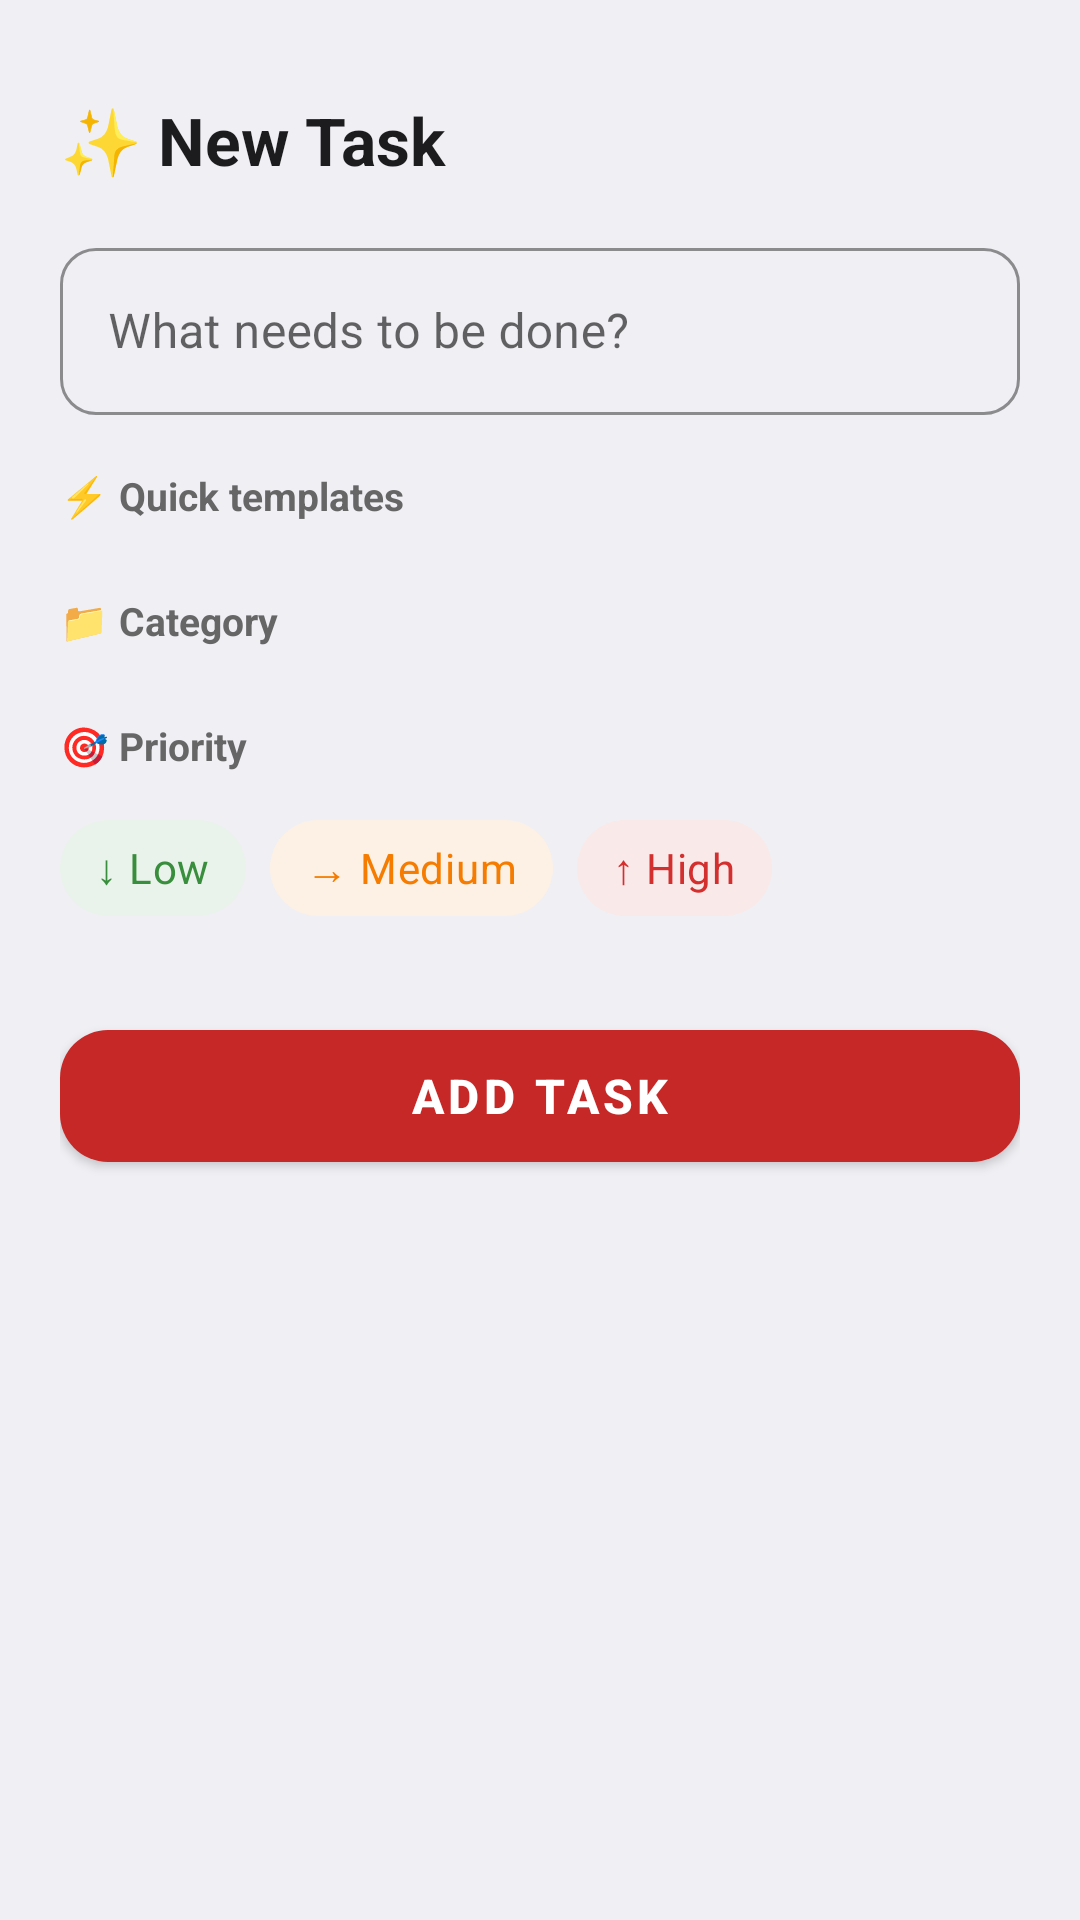

Android layout source for this screen:
<!-- AndroidManifest.xml: application theme Theme.HeySG -->
<!-- res/layout/bottom_sheet_add_task.xml -->
<?xml version="1.0" encoding="utf-8"?>
<androidx.core.widget.NestedScrollView
    xmlns:android="http://schemas.android.com/apk/res/android"
    xmlns:app="http://schemas.android.com/apk/res-auto"
    android:layout_width="match_parent"
    android:layout_height="wrap_content"
    android:background="@drawable/bottom_sheet_bg">

    <LinearLayout
        android:layout_width="match_parent"
        android:layout_height="wrap_content"
        android:orientation="vertical"
        android:paddingHorizontal="20dp"
        android:paddingBottom="32dp">

        
        <View
            android:layout_width="40dp"
            android:layout_height="4dp"
            android:layout_gravity="center_horizontal"
            android:layout_marginTop="12dp"
            android:layout_marginBottom="16dp"
            android:background="@drawable/drag_handle" />

        
        <TextView
            android:layout_width="wrap_content"
            android:layout_height="wrap_content"
            android:text="✨ New Task"
            android:textSize="22sp"
            android:textColor="#1C1C1E"
            android:textStyle="bold"
            android:layout_marginBottom="16dp" />

        
        <com.google.android.material.textfield.TextInputLayout
            android:id="@+id/tilTitle"
            android:layout_width="match_parent"
            android:layout_height="wrap_content"
            android:hint="What needs to be done?"
            style="@style/Widget.MaterialComponents.TextInputLayout.OutlinedBox"
            app:boxCornerRadiusBottomEnd="12dp"
            app:boxCornerRadiusBottomStart="12dp"
            app:boxCornerRadiusTopEnd="12dp"
            app:boxCornerRadiusTopStart="12dp"
            app:boxStrokeColor="@color/primary"
            app:hintTextColor="@color/primary">

            <com.google.android.material.textfield.TextInputEditText
                android:id="@+id/etTitle"
                android:layout_width="match_parent"
                android:layout_height="wrap_content"
                android:inputType="textCapSentences"
                android:imeOptions="actionDone"
                android:maxLines="2"
                android:textSize="16sp" />

        </com.google.android.material.textfield.TextInputLayout>

        
        <TextView
            android:layout_width="wrap_content"
            android:layout_height="wrap_content"
            android:layout_marginTop="18dp"
            android:layout_marginBottom="8dp"
            android:text="⚡ Quick templates"
            android:textSize="13sp"
            android:textColor="#666666"
            android:textStyle="bold" />

        <HorizontalScrollView
            android:layout_width="match_parent"
            android:layout_height="wrap_content"
            android:scrollbars="none">

            <com.google.android.material.chip.ChipGroup
                android:id="@+id/chipGroupTemplates"
                android:layout_width="wrap_content"
                android:layout_height="wrap_content"
                app:singleLine="true" />

        </HorizontalScrollView>

        
        <TextView
            android:layout_width="wrap_content"
            android:layout_height="wrap_content"
            android:layout_marginTop="16dp"
            android:layout_marginBottom="8dp"
            android:text="📁 Category"
            android:textSize="13sp"
            android:textColor="#666666"
            android:textStyle="bold" />

        <HorizontalScrollView
            android:layout_width="match_parent"
            android:layout_height="wrap_content"
            android:scrollbars="none">

            <com.google.android.material.chip.ChipGroup
                android:id="@+id/chipGroupCategory"
                android:layout_width="wrap_content"
                android:layout_height="wrap_content"
                app:singleLine="true"
                app:singleSelection="true" />

        </HorizontalScrollView>

        
        <TextView
            android:layout_width="wrap_content"
            android:layout_height="wrap_content"
            android:layout_marginTop="16dp"
            android:layout_marginBottom="8dp"
            android:text="🎯 Priority"
            android:textSize="13sp"
            android:textColor="#666666"
            android:textStyle="bold" />

        <com.google.android.material.chip.ChipGroup
            android:layout_width="match_parent"
            android:layout_height="wrap_content"
            app:singleSelection="true">

            <com.google.android.material.chip.Chip
                android:id="@+id/chipLow"
                android:layout_width="wrap_content"
                android:layout_height="wrap_content"
                android:text="↓ Low"
                android:checkable="true"
                app:chipBackgroundColor="@color/chip_low_bg"
                app:checkedIconTint="@color/priority_low"
                android:textColor="@color/priority_low" />

            <com.google.android.material.chip.Chip
                android:id="@+id/chipMedium"
                android:layout_width="wrap_content"
                android:layout_height="wrap_content"
                android:text="→ Medium"
                android:checkable="true"
                app:chipBackgroundColor="@color/chip_medium_bg"
                app:checkedIconTint="@color/priority_medium"
                android:textColor="@color/priority_medium" />

            <com.google.android.material.chip.Chip
                android:id="@+id/chipHigh"
                android:layout_width="wrap_content"
                android:layout_height="wrap_content"
                android:text="↑ High"
                android:checkable="true"
                app:chipBackgroundColor="@color/chip_high_bg"
                app:checkedIconTint="@color/priority_high"
                android:textColor="@color/priority_high" />

        </com.google.android.material.chip.ChipGroup>

        
        <com.google.android.material.button.MaterialButton
            android:id="@+id/btnAdd"
            android:layout_width="match_parent"
            android:layout_height="56dp"
            android:layout_marginTop="24dp"
            android:text="Add Task"
            android:textSize="16sp"
            android:textStyle="bold"
            app:backgroundTint="@color/primary"
            app:cornerRadius="16dp"
            app:elevation="4dp" />

    </LinearLayout>

</androidx.core.widget.NestedScrollView>
<!-- resources referenced by this layout -->
<resources>
  <color name="chip_high_bg">#1AD32F2F</color>
  <color name="chip_low_bg">#1A388E3C</color>
  <color name="chip_medium_bg">#1AF57C00</color>
  <color name="primary">#C62828</color>
  <color name="priority_high">#D32F2F</color>
  <color name="priority_low">#388E3C</color>
  <color name="priority_medium">#F57C00</color>
  <style name="Theme.HeySG" parent="Theme.MaterialComponents.DayNight.NoActionBar">
          <item name="colorPrimary">@color/primary</item>
          <item name="colorPrimaryVariant">@color/primary_dark</item>
          <item name="colorOnPrimary">@color/on_primary</item>
          <item name="colorSurface">@color/surface</item>
          <item name="android:windowBackground">@color/background</item>
          <item name="android:statusBarColor">@color/primary_dark</item>
          <item name="bottomSheetDialogTheme">@style/ThemeOverlay.HeySG.BottomSheet</item>
      </style>
  <color name="primary_dark">#7B0000</color>
  <color name="on_primary">#FFFFFF</color>
  <color name="surface">#FFFFFF</color>
  <color name="background">#EFEFF4</color>
  <style name="ThemeOverlay.HeySG.BottomSheet" parent="ThemeOverlay.MaterialComponents.BottomSheetDialog">
          <item name="bottomSheetStyle">@style/HeySG.BottomSheetStyle</item>
      </style>
  <style name="HeySG.BottomSheetStyle" parent="Widget.MaterialComponents.BottomSheet.Modal">
          <item name="shapeAppearance">@style/HeySG.BottomSheetShape</item>
      </style>
  <style name="HeySG.BottomSheetShape" parent="">
          <item name="cornerFamily">rounded</item>
          <item name="cornerSizeTopLeft">24dp</item>
          <item name="cornerSizeTopRight">24dp</item>
          <item name="cornerSizeBottomLeft">0dp</item>
          <item name="cornerSizeBottomRight">0dp</item>
      </style>
</resources>
